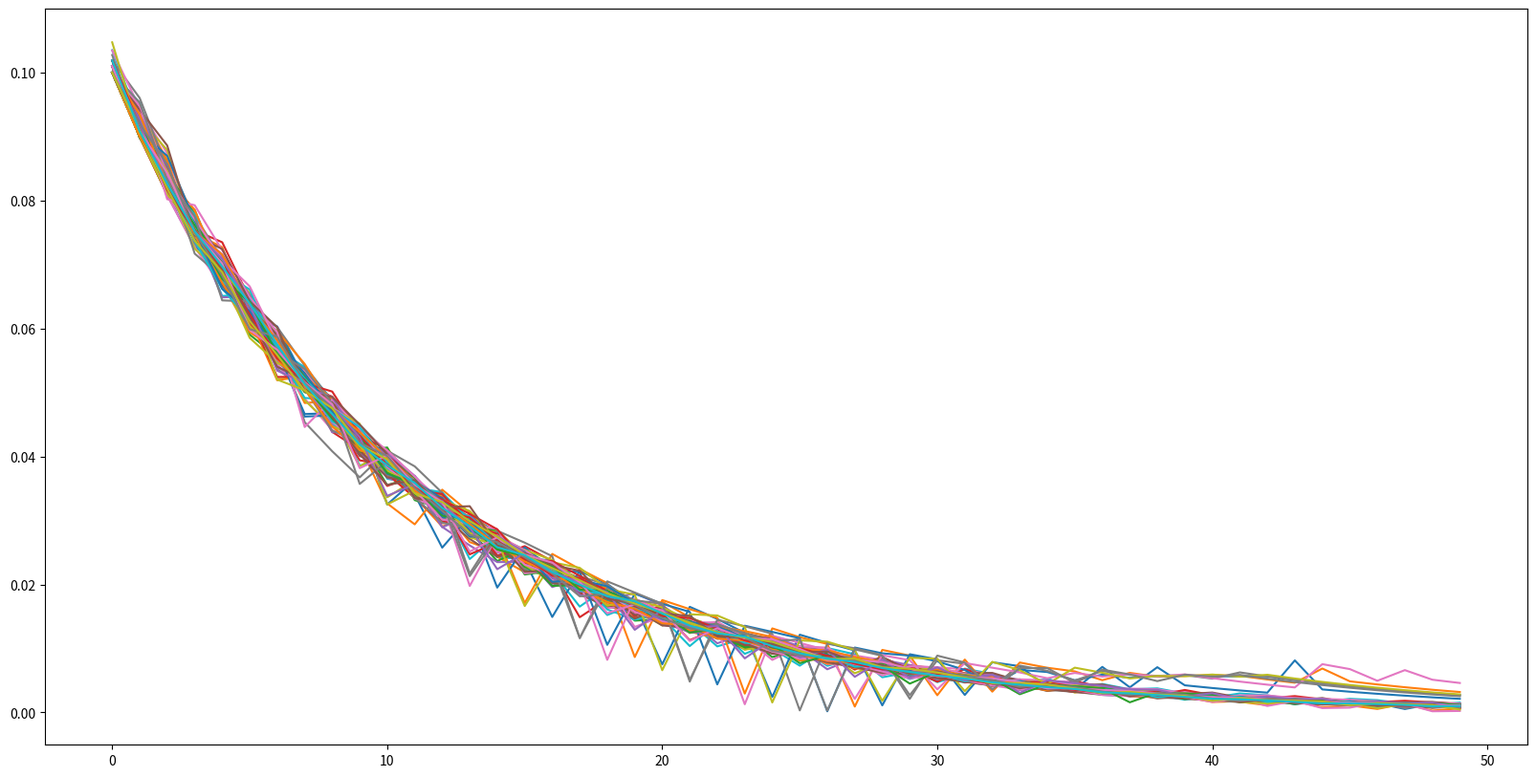

This figure's Python source:
#!/usr/bin/env python3
# -*- coding: utf-8 -*-
"""
Created on Sat Apr 11 10:29:42 2020

https://web.stanford.edu/class/psych209/Readings/SuttonBartoIPRLBook2ndEd.pdf

Exemplo 6.5: Mundo da grade ventoso A Figura 6.10 mostra um mundo da grade padrão, 
com estados de início e objetivo, mas com uma diferença: existe um vento cruzado para cima no meio da grade. 
As ações são as quatro padrão - cima, baixo, direita e esquerda - mas na região central os próximos estados 
resultantes são deslocados para cima por um "vento", cuja força varia de coluna para coluna. 
A força do vento é dada abaixo de cada coluna, em número de células 
deslocadas SG 0 0 0 1 1 1 2 2 1 0 movimentos padrão dos movimentos do rei 
Figura 6.10: Mundo da grade no qual o movimento é alterado por um dependente da localização, ascendente "vento".



341/5000
Exercício 6.6: Mundo da Grade Ventoso com Movimentos do Rei 
Resolva a tarefa do mundo da grade ventoso assumindo oito ações possíveis, 
incluindo os movimentos diagonais, em vez das quatro usuais. 
Quanto melhor você pode fazer com as ações extras? 
Você pode se sair melhor incluindo uma nona ação que não causa nenhum movimento além daquele causado pelo vento?

@author: dgiroto
"""

import numpy as np
from tqdm import tqdm
import matplotlib.pyplot as plt
import random


class Mundo:
    
    def __init__(self):
         
        self.row = 10 
        self.col = 10
        
        self.pcardeais = [
                 'N',
            'O',     'L',
                 'S']
        self.actions = [  
                         (-1, 0),
                (0, -1),          (0, 1),
                         (1,  0)
            ]
        
        #self.pcardeais = [
        #    'NO','N','NE',
        #    'O',     'L',
        #    'SO','S','SE']
        #self.actions = [  
        #        (-1, -1), (-1, 0), (-1, 1),
        #        ( 0, -1),          ( 0, 1),
        #        ( 1,  1), ( 1, 0), ( 1, 1)
        #    ]
        
        self.forca_vento_coluna = [0, 0, 0, 1, 1, 1, 2, 2, 1, 0]
        
        self.grade = [ (row, col) for row in range(self.row) for col in range(self.col)]
        
        self.inicio = (5, 0)
        self.fim =    (5, 7)
        
        self.movimentos = []
        
    def is_inicio(self, posicao):
        return posicao[0] == self.inicio[0] and posicao[1] == self.inicio[1]
    
    def is_fim(self, posicao):
        return posicao[0] == self.fim[0] and posicao[1] == self.fim[1]
    
    def pcardeal_to_action(self, pcardeal):
        indexes = [i for i,x in enumerate(self.pcardeais) if x == pcardeal]
        return self.actions[indexes[0]]
    
    def action_to_pcardeal(self, action):
        indexes = [i for i,x in enumerate(self.actions) if x == action]
        return self.pcardeais[indexes[0]]
        
    def mover(self, origem, movimento):
        
        destino = np.array(origem) + np.array(movimento)
        
        if -1 in list(destino) or self.col in list(destino):
            self.movimentos.append( (None, self.action_to_pcardeal(movimento), self.is_inicio(destino), self.is_fim(destino))  )
            return self.movimentos[-1]
            #return (None, self.action_to_pcardeal(movimento), self.is_inicio(destino), self.is_fim(destino)) 
        
        coluna_destino = destino[1]
        forca_vento = self.forca_vento_coluna[coluna_destino]
        
        if forca_vento > 0:
            for it in range(forca_vento):
                destino = np.array(destino) + np.array(self.pcardeal_to_action('N'))
                if -1 in list(destino) or self.col in list(destino):
                    self.movimentos.append( (None, self.action_to_pcardeal(movimento), self.is_inicio(destino), self.is_fim(destino)) )
                    return self.movimentos[-1]
                    #return (None, self.action_to_pcardeal(movimento), self.is_inicio(destino), self.is_fim(destino))
        
        self.movimentos.append( (tuple(destino), self.action_to_pcardeal(movimento), self.is_inicio(destino), self.is_fim(destino)) )
        return  self.movimentos[-1]
    
    def limpar_caminho_realizaso(self):
        self.movimentos = []
        
    def caminho_realizaso(self):
        
        tmp = [[ '_' for row in range(self.row)] for col in range(self.col)]
        tmp = np.array(tmp)
        tmp[self.inicio] = 'i'
        tmp[self.fim] = 'f'
        
        
        movs = []
        if len(self.movimentos)>0 :
            for mov in self.movimentos:
                movs.append(mov[1])
                if mov[0] is not None:
                    tmp[mov[0]] = mov[1]
            print(tmp)
        return movs

    def teste(self):
        posicao, movimento, inicio, fim = (self.inicio,'i', True, False)
        for it in range(3):
            posicao, movimento, inicio, fim = self.mover(posicao, self.pcardeal_to_action('S'))
        for it in range(9):
            posicao, movimento, inicio, fim = self.mover(posicao, self.pcardeal_to_action('L'))
        for it in range(8):
            posicao, movimento, inicio, fim = self.mover(posicao, self.pcardeal_to_action('S'))
        for it in range(2):
            posicao, movimento, inicio, fim = self.mover(posicao, self.pcardeal_to_action('O'))
        print(self.caminho_realizaso())

class Cell:
    def __init__(self, actions, row, col):
        self.cell = (row, col)
        self.value = 0
        self.values = [0 for a in actions];
        self.indexActions = -1;
        
    def epsilon_greedy(self, epsilon, actions ):
        p = np.random.random()
        if (p < epsilon):
            return self.explore(actions)
        else:
            return self.exploit(actions)   
    
    def exploit(self, actions):
        self.indexActions = self.values.index(max(self.values))
        action = actions[self.indexActions]
        return action
 
    def explore(self, actions):
        action = random.choice(actions);
        self.indexActions = actions.index(action)
        return action
    
    def learn(self, alpha, reward_value, gamma, cell_final_state ):
        self.value += alpha * (reward_value + gamma * cell_final_state.value - self.value)
        self.values[self.indexActions] = self.value

class Rei:
    def __init__(self):
        
        self.gamma = 0.1 
        self.reward_value = -1
        self.alpha = 0.1 
        self.epsilon = 0.1 
        self.iterations = 10000
        self.Q = None
    
    def takeAction(self, posicao, action, mundo):
        
        
        if mundo.is_inicio(tuple(posicao)) or mundo.is_fim(tuple(posicao)):
        #if mundo.is_fim(tuple(posicao)):
            return 0, None
        
        nova_posicao, movimento, inicio, fim = mundo.mover(posicao, action)
        #print(mundo.action_to_pcardeal(action))
        #final_state = np.array(state) + np.array(action)
        
        #saiu do mundo
        if nova_posicao is None:
            return -1, posicao
        
        return self.reward_value, tuple(nova_posicao)
        
    
    def learn(self, mundo):
        
        deltas = {(row, col):list() for row in range(mundo.row) for col in range(mundo.col)}
        
        tmp = [[Cell(mundo.actions,row,col) for row in range(mundo.row)] for col in range(mundo.col)]
        self.Q = np.array(tmp)
        
        for it in range(self.iterations):

            posicao = tuple(random.choice(mundo.grade))
            #posicao = mundo.inicio
            
            mundo.limpar_caminho_realizaso()
            
            while True:
                
                current_cell = self.Q[posicao]
                
                #print(current_cell)
                
                action = current_cell.epsilon_greedy(self.epsilon, mundo.actions)
                reward, nova_posicao = self.takeAction(posicao, action, mundo)
                
                if nova_posicao is None:
                    break
                
                next_cell =  self.Q[nova_posicao] 
                old_cell_value = current_cell.value
                #Q[s] += alpha * (reward_value + gamma * Q[nova_posicao] - Q[s])
                current_cell.learn(self.alpha, reward, self.gamma, next_cell )
               
                deltas[posicao].append(float(np.abs(old_cell_value - current_cell.value)))
                
                posicao = nova_posicao
                
                if reward == -1:
                    print(it)
                    break
            
            #print(mundo.caminho_realizaso())
        print('fim.')
        all_series = [list(x)[:50] for x in deltas.values()]
        return all_series
    
    def melhor_caminho(self,posicao_inicio, mundo):

        #posicao = mundo.inicio
        posicao = posicao_inicio
        
        mundo.limpar_caminho_realizaso()
        
        for it in range(20):
            
            current_cell = self.Q[posicao]
            
            #print(current_cell)
            
            action = current_cell.epsilon_greedy(-1, mundo.actions)
            nova_posicao, movimento, inicio, fim = mundo.mover(posicao, action)
            
            if nova_posicao is None:
                break
            
            next_cell =  self.Q[nova_posicao] 
            posicao = nova_posicao
            
        return mundo.caminho_realizaso()
        
        
       
#Mundo().teste()      


mundo = Mundo() 
rei = Rei()
melhor_caminho = rei.learn(mundo)

print(rei.melhor_caminho(mundo.inicio, mundo))

plt.figure(figsize=(20,10))
all_series = melhor_caminho
for series in all_series:
    plt.plot(series)
